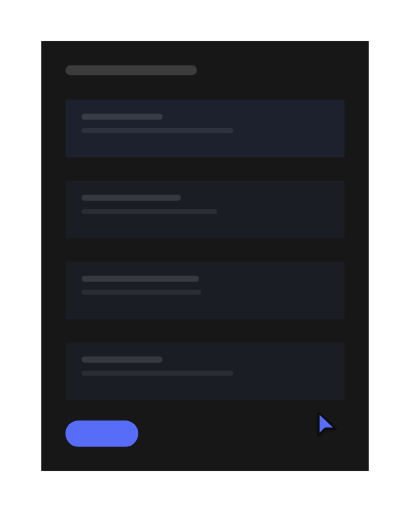
t = 0.00 s
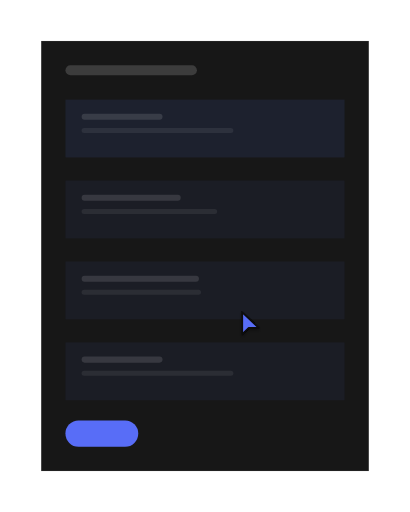
t = 0.94 s
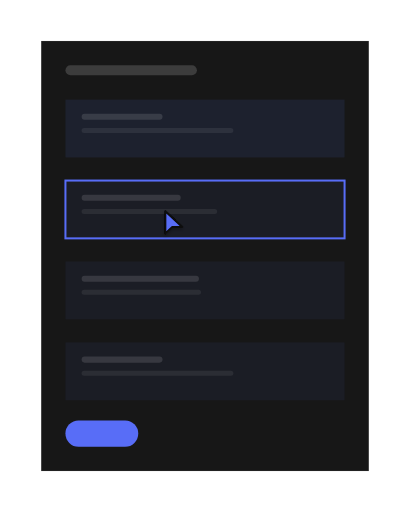
t = 1.93 s
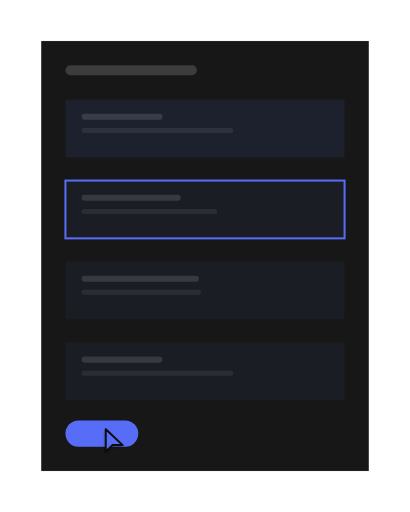
t = 2.86 s
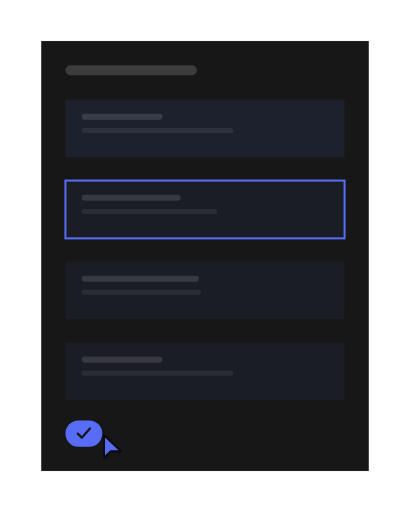
t = 3.83 s
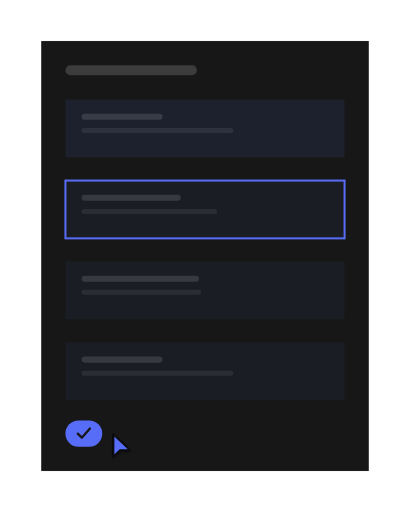
t = 4.34 s

The animated SVG that drew these frames (rendered in a browser with its animation timeline set to each time). Animation: 12 SMIL elements (animate=11,animateTransform=1); one cycle of 5.72 s, repeats indefinitely.

<?xml version="1.0" encoding="UTF-8"?>
<svg xmlns="http://www.w3.org/2000/svg" width="405" height="506" viewBox="0 0 1000 1250" role="img" aria-labelledby="title description">
  <title id="title">qa-segnatura-motion-set.confirm-edit — focus-and-confirm</title>
  <desc id="description">Minimal editor product illustration generated from /Users/victor.toupar/Documents/dev/qa-segnatura.</desc>
  <style>
    :root {
      --accent: #586df7;
      --accent-1: #586df7;
      --accent-2: #586df7;
      --accent-3: #586df7;
      --accent-4: #586df7;
      --accent-soft: color-mix(in oklab, #586df7 12%, oklch(0.205 0 0));
      --background: oklch(0.145 0 0);
      --border: oklch(1 0 0 / 10%);
      --border-strong: color-mix(in oklab, oklch(0.985 0 0) 18%, oklch(0.205 0 0));
      --cursor-outline: oklch(0.145 0 0);
      --ink: oklch(0.985 0 0);
      --muted: oklch(0.269 0 0);
      --canvas: oklch(0.145 0 0);
      --radius: 0px;
      --surface: oklch(0.205 0 0);
      --tag-1: color-mix(in oklab, #586df7 22%, oklch(0.205 0 0));
      --tag-2: color-mix(in oklab, #586df7 14%, oklch(0.205 0 0));
      --tag-3: color-mix(in oklab, #586df7 14%, oklch(0.205 0 0));
      --tag-4: color-mix(in oklab, #586df7 14%, oklch(0.205 0 0));
      --line-hair: 2.4691; --line-base: 4.9383; --line-strong: 5.5556; --line-heavy: 7.4074; --cursor-scale: 2.1728;
    }
    @media (min-width: 0px) { :root { --line-hair: 4.6875; --line-base: 7.8125; --line-strong: 8.75; --line-heavy: 10.9375; --cursor-scale: 3.5; } }
    @media (min-width: 192px) { :root { --line-hair: 3.9063; --line-base: 6.5104; --line-strong: 7.2917; --line-heavy: 9.1146; --cursor-scale: 2.9167; } }
    @media (min-width: 230px) { :root { --line-hair: 3.2609; --line-base: 5.4348; --line-strong: 6.087; --line-heavy: 7.6087; --cursor-scale: 2.4348; } }
    @media (min-width: 276px) { :root { --line-hair: 2.7174; --line-base: 4.9383; --line-strong: 5.5556; --line-heavy: 7.4074; --cursor-scale: 2.1728; } }
    @media (min-width: 332px) { :root { --line-hair: 2.4691; --line-base: 4.9383; --line-strong: 5.5556; --line-heavy: 7.4074; --cursor-scale: 2.1728; } }
    @media (min-width: 398px) { :root { --line-hair: 2.4691; --line-base: 4.9383; --line-strong: 5.5556; --line-heavy: 7.4074; --cursor-scale: 2.1728; } }
    @media (min-width: 478px) { :root { --line-hair: 2.4691; --line-base: 4.7993; --line-strong: 5.2356; --line-heavy: 6.9808; --cursor-scale: 2.0942; } }
    @media (min-width: 573px) { :root { --line-hair: 2.1802; --line-base: 3.9971; --line-strong: 4.3605; --line-heavy: 5.814; --cursor-scale: 1.7442; } }
    @media (min-width: 688px) { :root { --line-hair: 1.816; --line-base: 3.3293; --line-strong: 3.632; --line-heavy: 4.8426; --cursor-scale: 1.4528; } }
    @media (min-width: 826px) { :root { --line-hair: 1.5136; --line-base: 2.775; --line-strong: 3.0272; --line-heavy: 4.0363; --cursor-scale: 1.2109; } }
    @media (min-width: 991px) { :root { --line-hair: 1.2616; --line-base: 2.3129; --line-strong: 2.5231; --line-heavy: 3.3642; --cursor-scale: 1.0093; } }
    @media (min-width: 1189px) { :root { --line-hair: 1.0512; --line-base: 1.9271; --line-strong: 2.1023; --line-heavy: 2.8031; --cursor-scale: 0.8409; } }
    @media (min-width: 1427px) { :root { --line-hair: 0.8762; --line-base: 1.6063; --line-strong: 1.7523; --line-heavy: 2.3364; --cursor-scale: 0.7009; } }
    @media (min-width: 1712px) { :root { --line-hair: 0.7303; --line-base: 1.3389; --line-strong: 1.4606; --line-heavy: 1.9474; --cursor-scale: 0.5842; } }
    @media (min-width: 2054px) { :root { --line-hair: 0.6085; --line-base: 1.1156; --line-strong: 1.217; --line-heavy: 1.6227; --cursor-scale: 0.4868; } }
    @media (min-width: 2465px) { :root { --line-hair: 0.5071; --line-base: 0.9297; --line-strong: 1.0142; --line-heavy: 1.3523; --cursor-scale: 0.4057; } }
    @media (min-width: 2958px) { :root { --line-hair: 0.4225; --line-base: 0.7746; --line-strong: 0.8451; --line-heavy: 1.1268; --cursor-scale: 0.338; } }
    @media (min-width: 3550px) { :root { --line-hair: 0.3521; --line-base: 0.6455; --line-strong: 0.7042; --line-heavy: 0.939; --cursor-scale: 0.2817; } }
    .ln-hair { stroke-width: var(--line-hair); } .ln-base { stroke-width: var(--line-base); } .ln-strong { stroke-width: var(--line-strong); } .ln-heavy { stroke-width: var(--line-heavy); }
    .ln-mark { stroke-width: 7; }
    .ln-cursor { stroke-width: 2.2; }
    .ln-cursor-ripple { stroke-width: 2; }
    .cursor-glyph { transform: scale(var(--cursor-scale)); }
    @media (max-width: 399.98px) { .lod-fine, .lod-texture { display: none; } }
    @media (prefers-reduced-motion: reduce) { svg { visibility: visible; } }
  </style>
  <defs><pattern id="dots" width="24" height="24" patternUnits="userSpaceOnUse"><circle cx="1.5" cy="1.5" r="1.25" fill="var(--border)" /></pattern><radialGradient id="glow" cx="50%" cy="38%" r="65%">
    <stop offset="0%" stop-color="var(--accent)" stop-opacity=".16" />
    <stop offset="45%" stop-color="var(--accent)" stop-opacity=".07" />
    <stop offset="100%" stop-color="var(--accent)" stop-opacity="0" />
  </radialGradient><filter id="cursor-shadow" x="-60%" y="-60%" width="220%" height="220%"><feDropShadow dx="0" dy="2" stdDeviation="2" flood-color="#000" flood-opacity=".28" /></filter></defs>

    <metadata id="skeleton-layout">{"format":"4:5","regions":{"form":{"height":1050,"width":800,"x":100,"y":100},"fields":{"height":733.9506172839507,"width":681.4814814814815,"x":159.25925925925924,"y":243.20987654320984}}}</metadata>
    <rect width="1000" height="1250" fill="url(#dots)" opacity=".62" class="lod-texture" />
    <rect x="100" y="100" width="800" height="1050" rx="0" data-fill="form" class="ln-hair" fill="var(--surface)" stroke="var(--border)" />
    <rect x="159.26" y="159.26" width="320.99" height="24.69" rx="12.35" fill="var(--ink)" opacity=".16" />
    <g>
      <rect x="159.26" y="243.21" width="681.48" height="141.14" rx="0" data-fill="fields" fill="var(--tag-1)" opacity=".55" />
      <rect x="198.77" y="277.78" width="197.53" height="14.81" rx="7.41" fill="var(--ink)" opacity=".12" />
      <rect class="lod-fine" x="198.77" y="312.35" width="370.37" height="12.35" rx="6.17" fill="var(--ink)" opacity=".07" />

    </g><g id="focused-field">
      <rect x="159.26" y="440.81" width="681.48" height="141.14" rx="0" data-fill="fields" fill="var(--tag-2)" opacity=".55" />
      <rect x="198.77" y="475.38" width="241.98" height="14.81" rx="7.41" fill="var(--ink)" opacity=".12" />
      <rect class="lod-fine" x="198.77" y="509.95" width="330.86" height="12.35" rx="6.17" fill="var(--ink)" opacity=".07" />
      <rect opacity="0" x="159.26" y="440.81" width="681.48" height="141.14" rx="0" fill="none" class="ln-base" stroke="var(--accent)"><animate attributeName="opacity" values="0;0;1;1;0;0" keyTimes="0;.25;.293;.914;.948;1" calcMode="spline" keySplines=".22 .8 .2 1;.16 1 .3 1;.22 .8 .2 1;.22 .8 .2 1;.22 .8 .2 1" dur="5.72s" repeatCount="indefinite" /></rect>
    </g><g>
      <rect x="159.26" y="638.41" width="681.48" height="141.14" rx="0" data-fill="fields" fill="var(--tag-3)" opacity=".55" />
      <rect x="198.77" y="672.98" width="286.42" height="14.81" rx="7.41" fill="var(--ink)" opacity=".12" />
      <rect class="lod-fine" x="198.77" y="707.55" width="291.36" height="12.35" rx="6.17" fill="var(--ink)" opacity=".07" />

    </g><g>
      <rect x="159.26" y="836.02" width="681.48" height="141.14" rx="0" data-fill="fields" fill="var(--tag-4)" opacity=".55" />
      <rect x="198.77" y="870.58" width="197.53" height="14.81" rx="7.41" fill="var(--ink)" opacity=".12" />
      <rect class="lod-fine" x="198.77" y="905.15" width="370.37" height="12.35" rx="6.17" fill="var(--ink)" opacity=".07" />

    </g>
    <g id="save">
    <rect height="64.2" width="177.78" x="159.26" y="1026.54" rx="32.1" fill="var(--accent)"><animate attributeName="height" values="64.2;64.2;60.35;65.48;64.2;64.2" keyTimes="0;.534;.543;.569;.603;1" calcMode="spline" keySplines=".22 .8 .2 1;.16 1 .3 1;.16 1 .3 1;.22 .8 .2 1;.22 .8 .2 1" dur="5.72s" repeatCount="indefinite" /><animate attributeName="width" values="177.78;177.78;89.88;89.88;177.78;177.78" keyTimes="0;.534;.612;.845;.914;1" calcMode="spline" keySplines=".22 .8 .2 1;.22 .8 .2 1;.22 .8 .2 1;.22 .8 .2 1;.22 .8 .2 1" dur="5.72s" repeatCount="indefinite" /><animate attributeName="x" values="159.26;159.26;168.77;159.26;159.26;170.25;159.26;159.26" keyTimes="0;.534;.586;.612;.845;.879;.914;1" calcMode="spline" keySplines=".22 .8 .2 1;.22 .8 .2 1;.22 .8 .2 1;.22 .8 .2 1;.22 .8 .2 1;.22 .8 .2 1;.22 .8 .2 1" dur="5.72s" repeatCount="indefinite" /><animate attributeName="y" values="1026.54;1026.54;1028.47;1025.9;1026.54;1026.54" keyTimes="0;.534;.543;.569;.603;1" calcMode="spline" keySplines=".22 .8 .2 1;.16 1 .3 1;.16 1 .3 1;.22 .8 .2 1;.22 .8 .2 1" dur="5.72s" repeatCount="indefinite" /></rect>
    <path d="M233.33 1058.64l9.88 9.88 19.75-22.22" class="ln-strong" fill="none" stroke="var(--surface)" stroke-linecap="round" stroke-linejoin="round" opacity="0"><animate attributeName="opacity" values="0;0;1;1;0;0" keyTimes="0;.586;.621;.845;.879;1" calcMode="spline" keySplines=".22 .8 .2 1;.22 .8 .2 1;.22 .8 .2 1;.22 .8 .2 1;.22 .8 .2 1" dur="5.72s" repeatCount="indefinite" /><animate attributeName="d" values="M233.33 1058.64l9.88 9.88 19.75-22.22;M233.33 1058.64l9.88 9.88 19.75-22.22;M233.33 1058.64l9.88 9.88 19.75-22.22;M233.33 1058.64l9.88 9.88 19.75-22.22;M233.33 1058.64l9.88 9.88 19.75-22.22;M233.33 1058.64l9.88 9.88 19.75-22.22;M233.33 1058.64l9.88 9.88 19.75-22.22;M233.33 1058.64l9.88 9.88 19.75-22.22;M232.67 1058.64l9.88 9.88 19.75-22.22;M227.03 1058.64l9.88 9.88 19.75-22.22;M215.99 1058.64l9.88 9.88 19.75-22.22;M199.68 1058.64l9.88 9.88 19.75-22.22;M189.38 1058.64l9.88 9.88 19.75-22.22;M189.38 1058.64l9.88 9.88 19.75-22.22;M189.38 1058.64l9.88 9.88 19.75-22.22;M189.38 1058.64l9.88 9.88 19.75-22.22;M189.38 1058.64l9.88 9.88 19.75-22.22;M222.35 1058.64l9.88 9.88 19.75-22.22;M233.33 1058.64l9.88 9.88 19.75-22.22;M233.33 1058.64l9.88 9.88 19.75-22.22;M233.33 1058.64l9.88 9.88 19.75-22.22" keyTimes="0;.25;.293;.328;.362;.397;.534;.543;.552;.569;.586;.603;.612;.621;.741;.828;.845;.879;.914;.948;1" calcMode="spline" keySplines=".22 .8 .2 1;.16 1 .3 1;.16 1 .3 1;.22 .8 .2 1;.22 .8 .2 1;.22 .8 .2 1;.16 1 .3 1;.22 .8 .2 1;.16 1 .3 1;.22 .8 .2 1;.22 .8 .2 1;.22 .8 .2 1;.22 .8 .2 1;.22 .8 .2 1;.22 .8 .2 1;.22 .8 .2 1;.22 .8 .2 1;.22 .8 .2 1;.22 .8 .2 1;.22 .8 .2 1" dur="5.72s" repeatCount="indefinite" /></path>
  </g>


    <g id="cursor">
      <g class="cursor-glyph">
        <circle cx="0" cy="0" r="7" fill="none" stroke="var(--accent)" class="ln-cursor-ripple" opacity="0">
    <animate attributeName="r" values="7;7;24;29;7" keyTimes="0;.225;.268;.335;1" dur="5.72s" repeatCount="indefinite" />
    <animate attributeName="opacity" values="0;0;.62;0;0" keyTimes="0;.225;.268;.335;1" dur="5.72s" repeatCount="indefinite" />
  </circle><circle cx="0" cy="0" r="7" fill="none" stroke="var(--accent)" class="ln-cursor-ripple" opacity="0">
    <animate attributeName="r" values="7;7;24;29;7" keyTimes="0;.518;.561;.628;1" dur="5.72s" repeatCount="indefinite" />
    <animate attributeName="opacity" values="0;0;.62;0;0" keyTimes="0;.518;.561;.628;1" dur="5.72s" repeatCount="indefinite" />
  </circle>
        <path d="M2.5 2 V27 L10 19.8 H21.5 Z" fill="var(--accent)" stroke="var(--cursor-outline)" class="ln-cursor" stroke-linejoin="round" filter="url(#cursor-shadow)" />
      </g>
      <animateTransform attributeName="transform" type="translate" values="772 1003;772 1003;397.78 511.38;397.78 511.38;248.15 1058.64;248.15 1058.64;772 1003;772 1003" keyTimes="0;.103;.224;.414;.517;.741;.828;1" calcMode="spline" keySplines=".65 0 .35 1;.65 0 .35 1;.65 0 .35 1;.65 0 .35 1;.65 0 .35 1;.65 0 .35 1;.65 0 .35 1" dur="5.72s" repeatCount="indefinite" />
    </g>
</svg>
